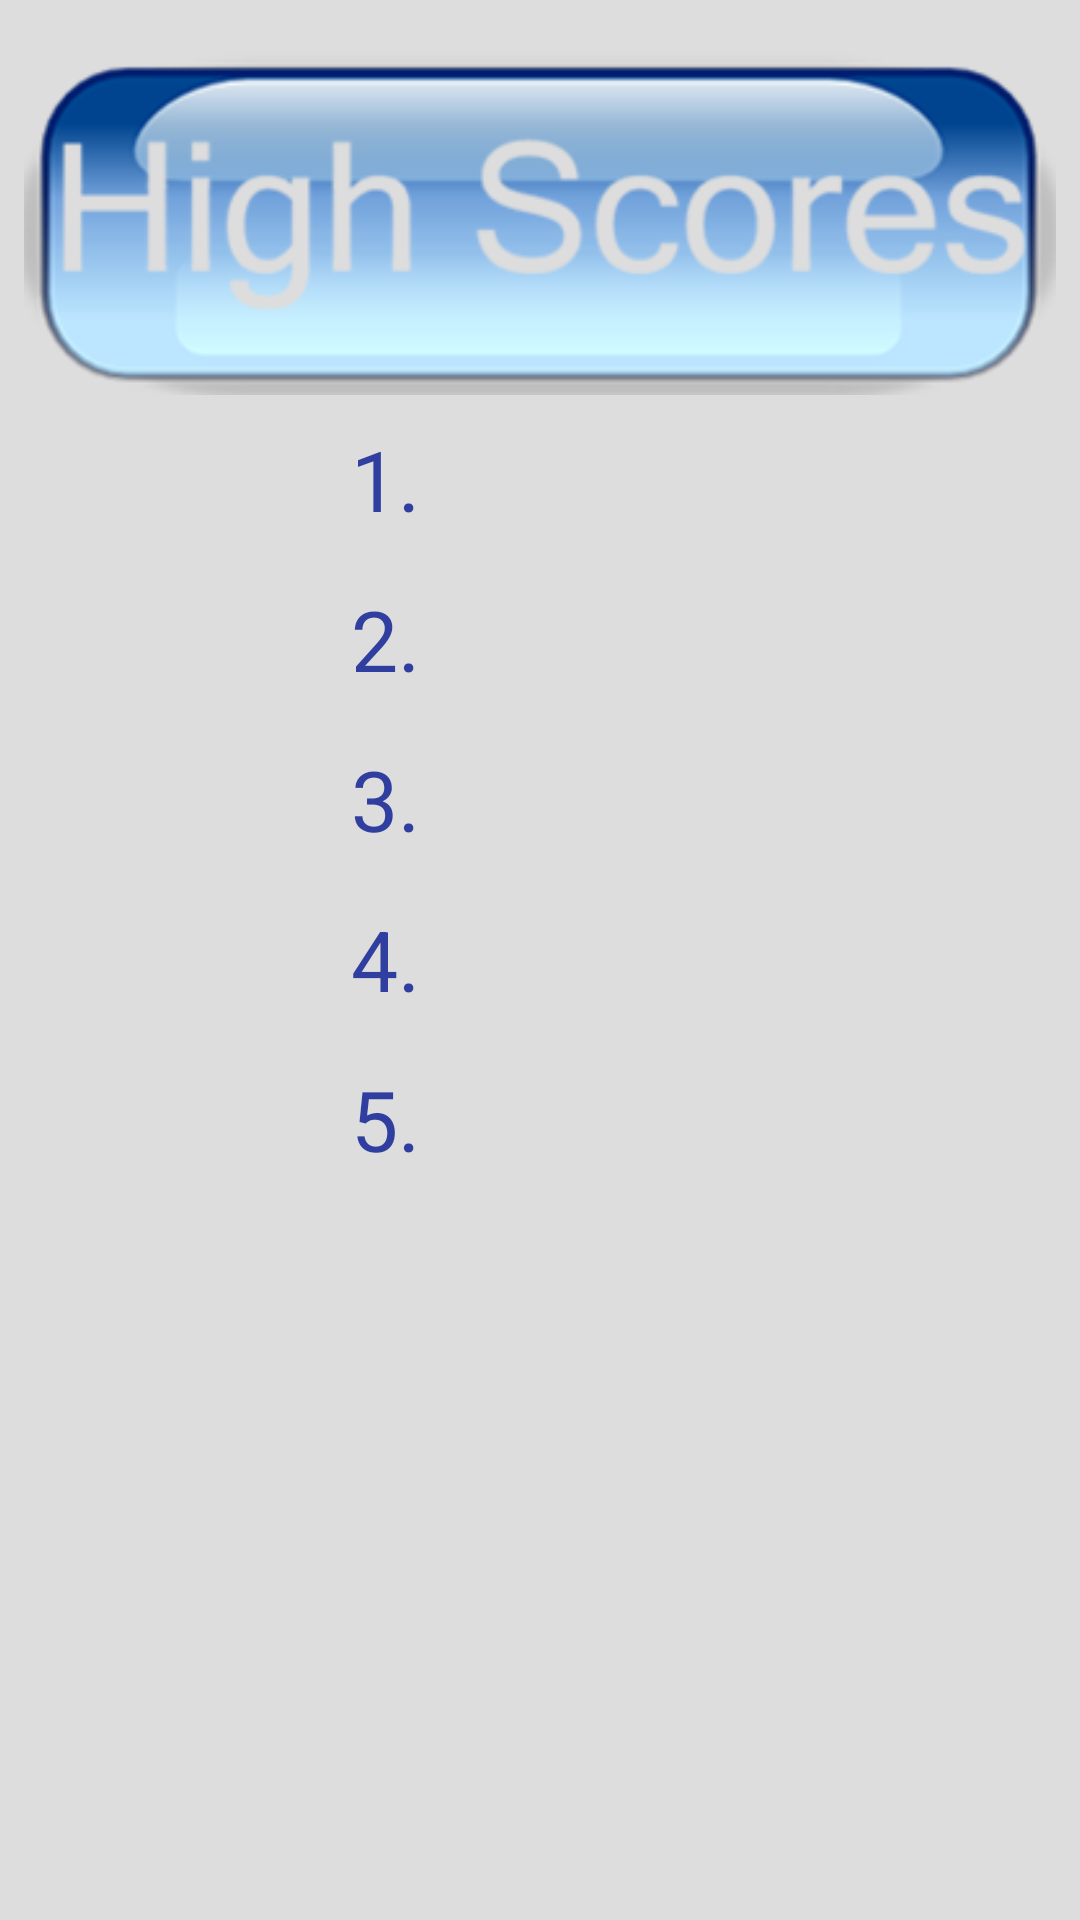

Android layout source for this screen:
<!-- AndroidManifest.xml: application theme AppTheme -->
<!-- res/layout/activity_high_score.xml -->
<?xml version="1.0" encoding="utf-8"?>

<RelativeLayout xmlns:android="http://schemas.android.com/apk/res/android"
    xmlns:tools="http://schemas.android.com/tools"
    android:id="@+id/activity_high_score"
    android:layout_width="match_parent"
    android:layout_height="match_parent"
    android:background="@color/backgroundDarkWhite"
    android:padding="8dp"

    tools:context="com.example.hafizulhaqueshanto.myracinggame.HighScoreActivity">

    <View
        android:layout_width="16dp"
        android:layout_height="match_parent"
        android:layout_centerHorizontal="true"
        android:id="@+id/dummy_view"
        android:layout_marginLeft="32dp"/>

    <ImageView
        android:layout_width="wrap_content"
        android:layout_height="wrap_content"
        android:src="@drawable/high_score_header"
        android:id="@+id/high_score_header"
        android:layout_gravity="center_horizontal"
        />

    <LinearLayout
        android:layout_width="wrap_content"
        android:layout_height="wrap_content"
        android:orientation="vertical"
        android:layout_below="@id/high_score_header"
        android:layout_toLeftOf="@id/dummy_view">

        <TextView
            android:layout_width="wrap_content"
            android:layout_height="wrap_content"
            android:text="1."
            android:textColor="@color/colorPrimaryDark"
            android:textSize="28sp"
            android:layout_marginBottom="16dp"/>
        <TextView
            android:layout_width="wrap_content"
            android:layout_height="wrap_content"
            android:text="2."
            android:textColor="@color/colorPrimaryDark"
            android:textSize="28sp"
            android:layout_marginBottom="16dp"/>
        <TextView
            android:layout_width="wrap_content"
            android:layout_height="wrap_content"
            android:text="3."
            android:textColor="@color/colorPrimaryDark"
            android:textSize="28sp"
            android:layout_marginBottom="16dp"/>
        <TextView
            android:layout_width="wrap_content"
            android:layout_height="wrap_content"
            android:text="4."
            android:textColor="@color/colorPrimaryDark"
            android:textSize="28sp"
            android:layout_marginBottom="16dp"/>
        <TextView
            android:layout_width="wrap_content"
            android:layout_height="wrap_content"
            android:text="5."
            android:textColor="@color/colorPrimaryDark"
            android:textSize="28sp"
            android:layout_marginBottom="16dp"/>
    </LinearLayout>

    <LinearLayout
        android:layout_width="wrap_content"
        android:layout_height="wrap_content"
        android:orientation="vertical"
        android:layout_below="@id/high_score_header"
        android:layout_alignLeft="@id/dummy_view">

        <TextView
            android:layout_width="wrap_content"
            android:layout_height="wrap_content"
            android:id="@+id/first_score"
            android:textColor="@color/colorPrimaryDark"
            android:textSize="28sp"
            android:layout_marginBottom="16dp"/>
        <TextView
            android:layout_width="wrap_content"
            android:layout_height="wrap_content"
            android:id="@+id/second_score"
            android:textColor="@color/colorPrimary"
            android:textSize="28sp"
            android:layout_marginBottom="16dp"/>
        <TextView
            android:layout_width="wrap_content"
            android:layout_height="wrap_content"
            android:id="@+id/third_score"
            android:textColor="@color/colorPrimaryDark"
            android:textSize="28sp"
            android:layout_marginBottom="16dp"/>
        <TextView
            android:layout_width="wrap_content"
            android:layout_height="wrap_content"
            android:id="@+id/fourth_score"
            android:textColor="@color/colorPrimaryDark"
            android:textSize="28sp"
            android:layout_marginBottom="16dp"/>
        <TextView
            android:layout_width="wrap_content"
            android:layout_height="wrap_content"
            android:id="@+id/fifth_score"
            android:textColor="@color/colorPrimaryDark"
            android:textSize="28sp"
            android:layout_marginBottom="16dp"/>
    </LinearLayout>




</RelativeLayout>
<!-- resources referenced by this layout -->
<resources>
  <color name="backgroundDarkWhite">#dddddd</color>
  <color name="colorPrimary">#3F51B5</color>
  <color name="colorPrimaryDark">#303F9F</color>
  <!-- drawable high_score_header: png bitmap (drawable, 23585 bytes) -->
  <style name="AppTheme" parent="Theme.AppCompat.Light.NoActionBar">
          
          <item name="windowActionBar">false</item>
          <item name="windowNoTitle">true</item>
          <item name="android:windowFullscreen">true</item>
          <item name="android:windowContentOverlay">@null</item>
      </style>
</resources>
